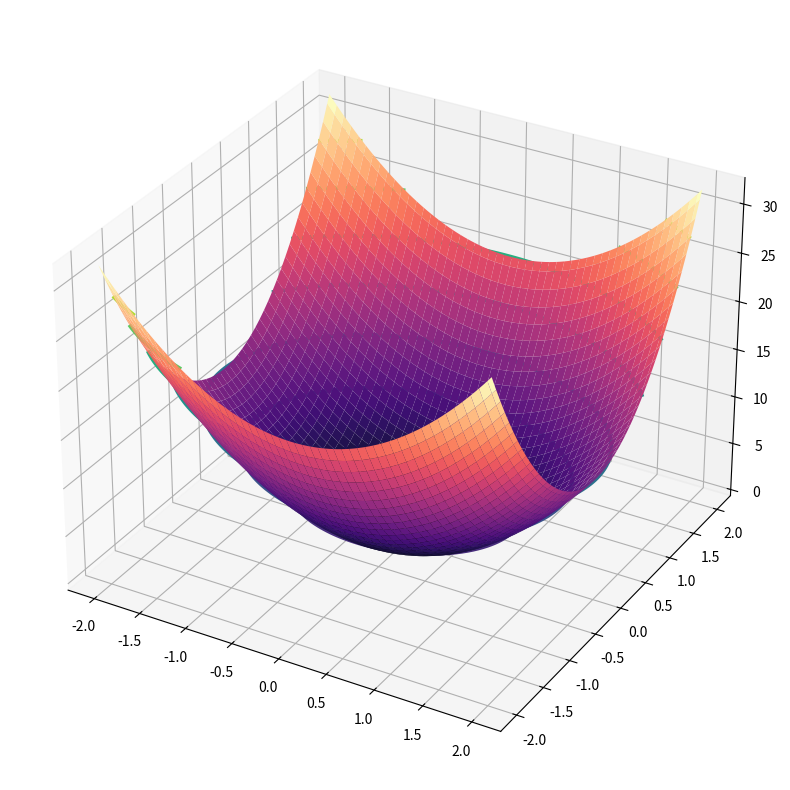

This chart was generated by the following Python code:
import numpy as np
from matplotlib import pyplot as plt

fig = plt.figure(figsize=(10, 10))
ax = fig.add_subplot(projection='3d')

X = np.linspace(-2, 2, 100)
Y = np.linspace(-2, 2, 100)

X, Y = np.meshgrid(X, Y)

Z = 3*X**2+5*Y**2

ax.plot_surface(X, Y, Z, linewidth=0, antialiased=True, cmap='magma')
ax.contour(X, Y, Z, linewidths=3)



